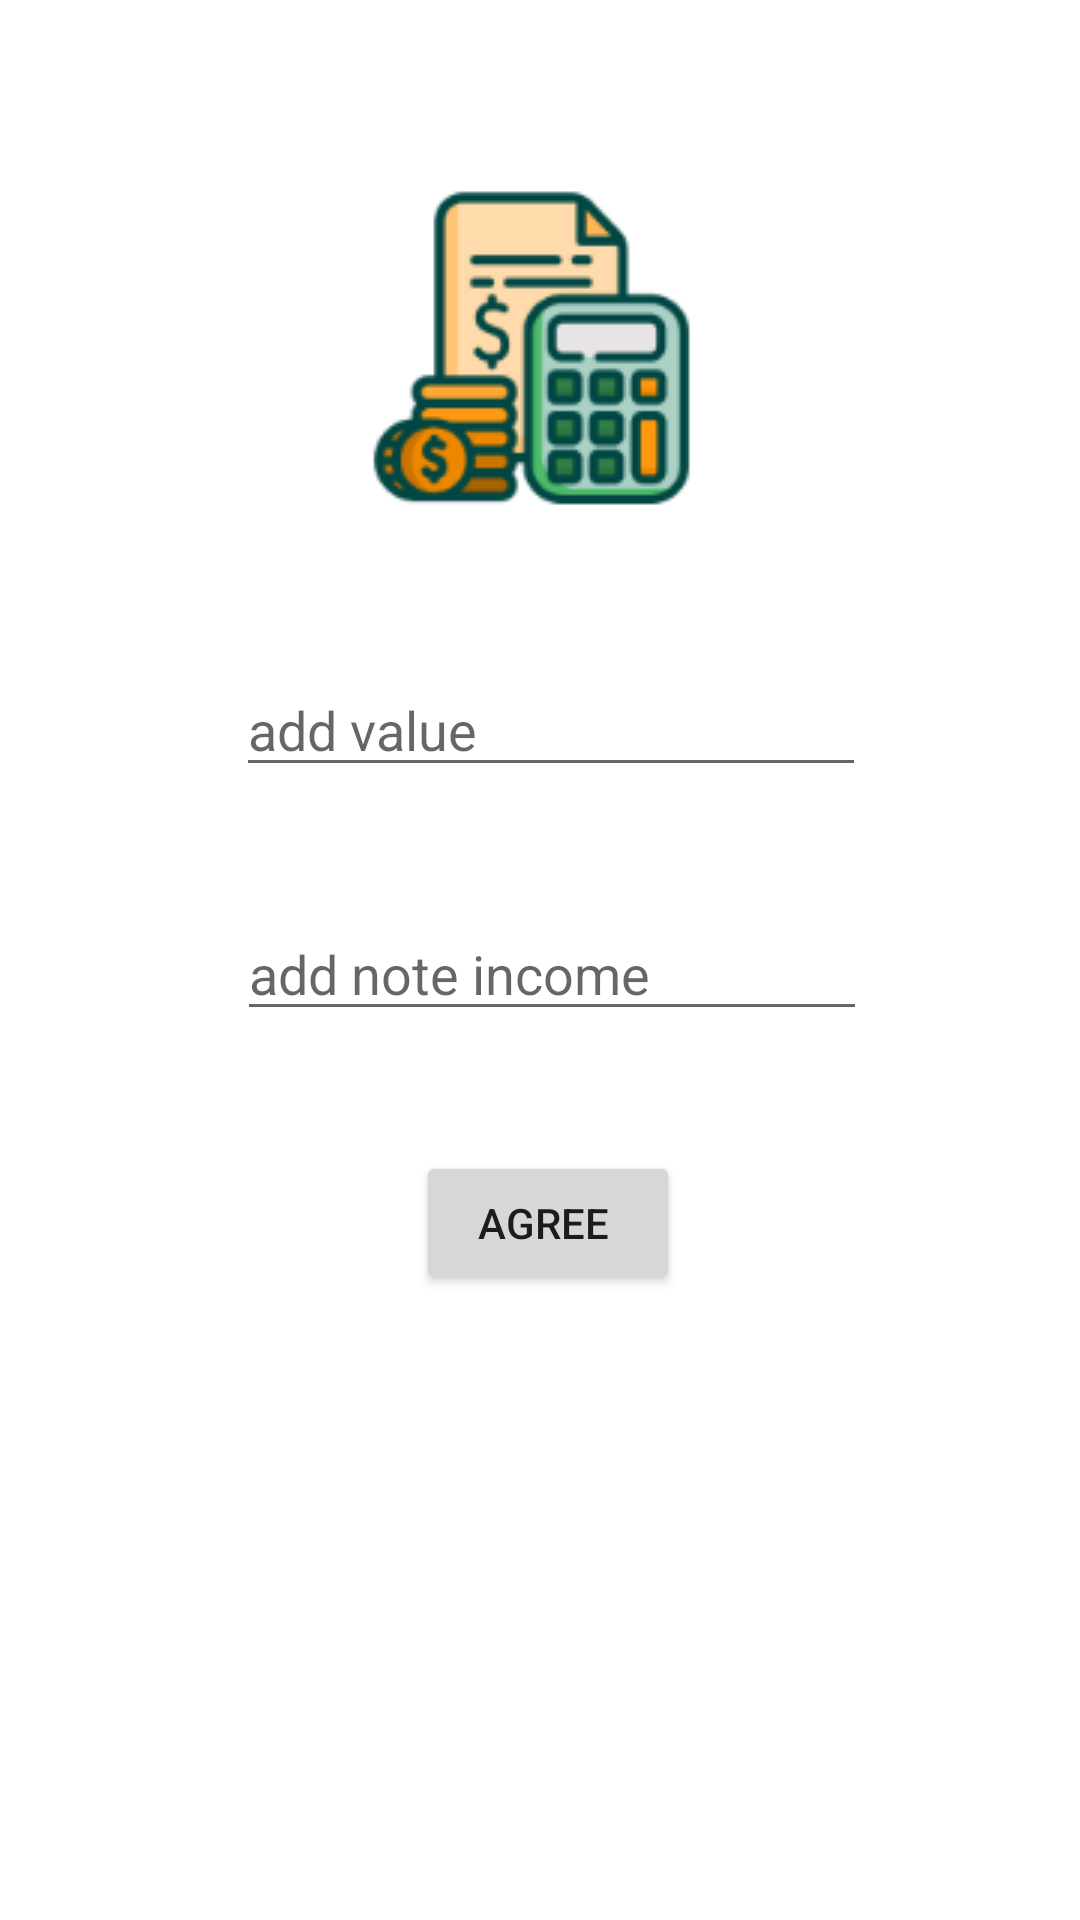

Android layout source for this screen:
<!-- AndroidManifest.xml: application theme Theme.Screen -->
<!-- res/layout/fragment_ingresos.xml -->
<?xml version="1.0" encoding="utf-8"?>
<androidx.constraintlayout.widget.ConstraintLayout xmlns:android="http://schemas.android.com/apk/res/android"
    xmlns:app="http://schemas.android.com/apk/res-auto"
    xmlns:tools="http://schemas.android.com/tools"
    android:layout_width="match_parent"
    android:layout_height="match_parent"
    tools:context=".ui.main.ui.ingresos.IngresosFragment">

    <ImageView
        android:id="@+id/imageView5"
        android:layout_width="wrap_content"
        android:layout_height="wrap_content"
        android:layout_marginStart="143dp"
        android:layout_marginTop="50dp"
        android:layout_marginEnd="145dp"
        android:src="@drawable/safecash"
        app:layout_constraintEnd_toEndOf="parent"
        app:layout_constraintStart_toStartOf="parent"
        app:layout_constraintTop_toTopOf="parent" />

    <EditText
        android:id="@+id/inflowTextValue"
        android:layout_width="wrap_content"
        android:layout_height="wrap_content"
        android:layout_marginStart="104dp"
        android:layout_marginTop="50dp"
        android:layout_marginEnd="97dp"
        android:ems="10"
        android:hint="@string/inflowTextValue"
        android:inputType="number"
        app:layout_constraintEnd_toEndOf="parent"
        app:layout_constraintStart_toStartOf="parent"
        app:layout_constraintTop_toBottomOf="@+id/imageView5" />

    <EditText
        android:id="@+id/inflowTextComment"
        android:layout_width="wrap_content"
        android:layout_height="wrap_content"
        android:layout_marginStart="105dp"
        android:layout_marginTop="40dp"
        android:layout_marginEnd="97dp"
        android:ems="10"
        android:hint="@string/inflowTextcomment"
        android:inputType="text"
        app:layout_constraintEnd_toEndOf="parent"
        app:layout_constraintStart_toStartOf="parent"
        app:layout_constraintTop_toBottomOf="@+id/inflowTextValue" />

    <Button
        android:id="@+id/inflowButton"
        android:layout_width="wrap_content"
        android:layout_height="wrap_content"
        android:layout_marginStart="164dp"
        android:layout_marginTop="40dp"
        android:layout_marginEnd="159dp"
        android:text="@string/costButton"
        app:layout_constraintEnd_toEndOf="parent"
        app:layout_constraintStart_toStartOf="parent"
        app:layout_constraintTop_toBottomOf="@+id/inflowTextComment" />
</androidx.constraintlayout.widget.ConstraintLayout>
<!-- resources referenced by this layout -->
<resources>
  <!-- drawable safecash: png bitmap (drawable, 8081 bytes) -->
  <string name="costButton">"Agree "</string>
  <string name="inflowTextValue">"add value "</string>
  <string name="inflowTextcomment">add note income</string>
  <style name="Theme.Screen" parent="Base.Theme.Screen" />
  <style name="Base.Theme.Screen" parent="Theme.MaterialComponents.DayNight.DarkActionBar">
          
          
          <item name="colorPrimary">@color/newcolorprimary</item>
          <item name="colorPrimaryDark">@color/black</item>
          <item name="colorAccent">@color/design_default_color_primary</item>
      </style>
  <color name="newcolorprimary">#FF5722</color>
  <color name="black">#FF000000</color>
</resources>
